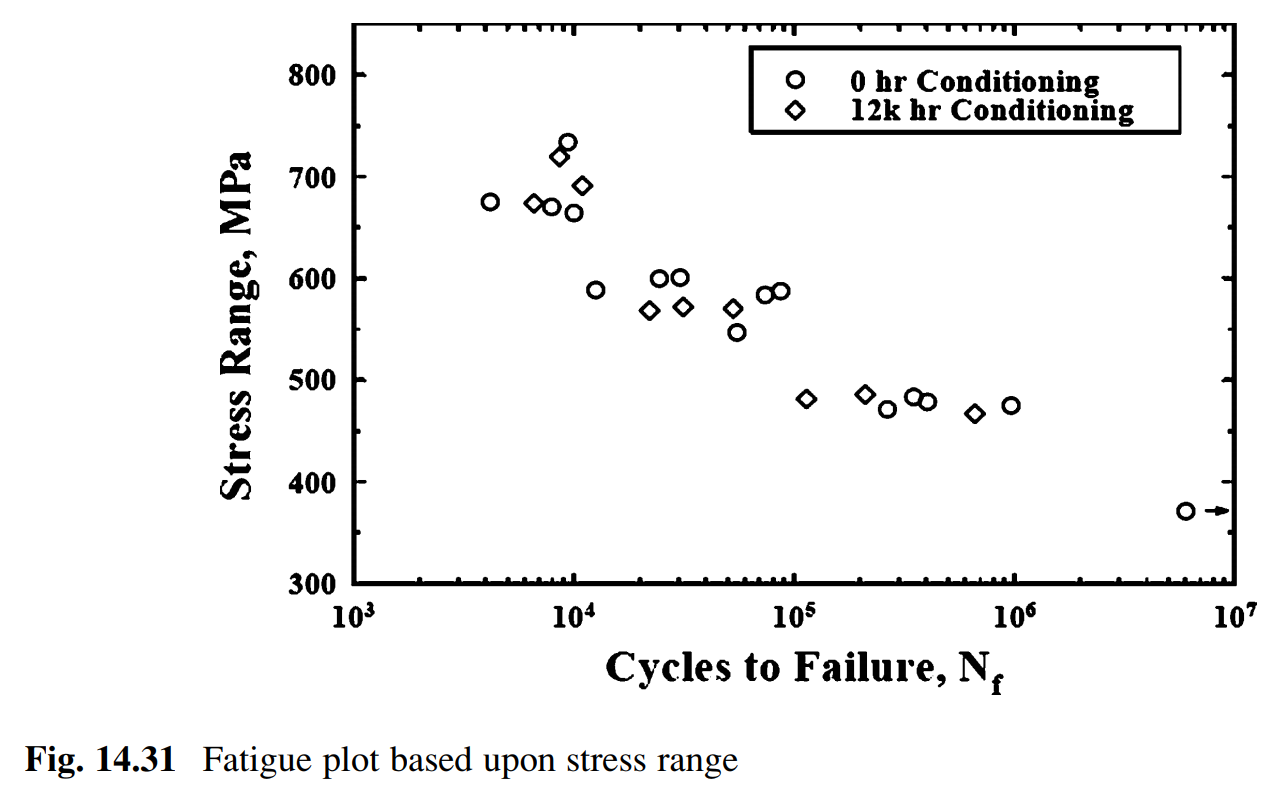

Data behind this chart, as committed beside it:
HC0, , HC12k, 
X, Y, X, Y
4137, 674.8, 8495, 718.9
9261, 732.4, 6494, 673
7867, 669.4, 10798, 690.1
9810, 664, 21962, 566.7
12350, 587.4, 31321, 570.3
24173, 598.2, 53088, 570.3
30142, 599.1, 114376, 480.2
55165, 545.9, 211349, 484.7
73564, 582, 668344, 465.8
86596, 586.5, , 
266073, 469.4, , 
348070, 482, , 
401945, 476.6, , 
971628, 473.9, , 
10096403, 370.3, , 
